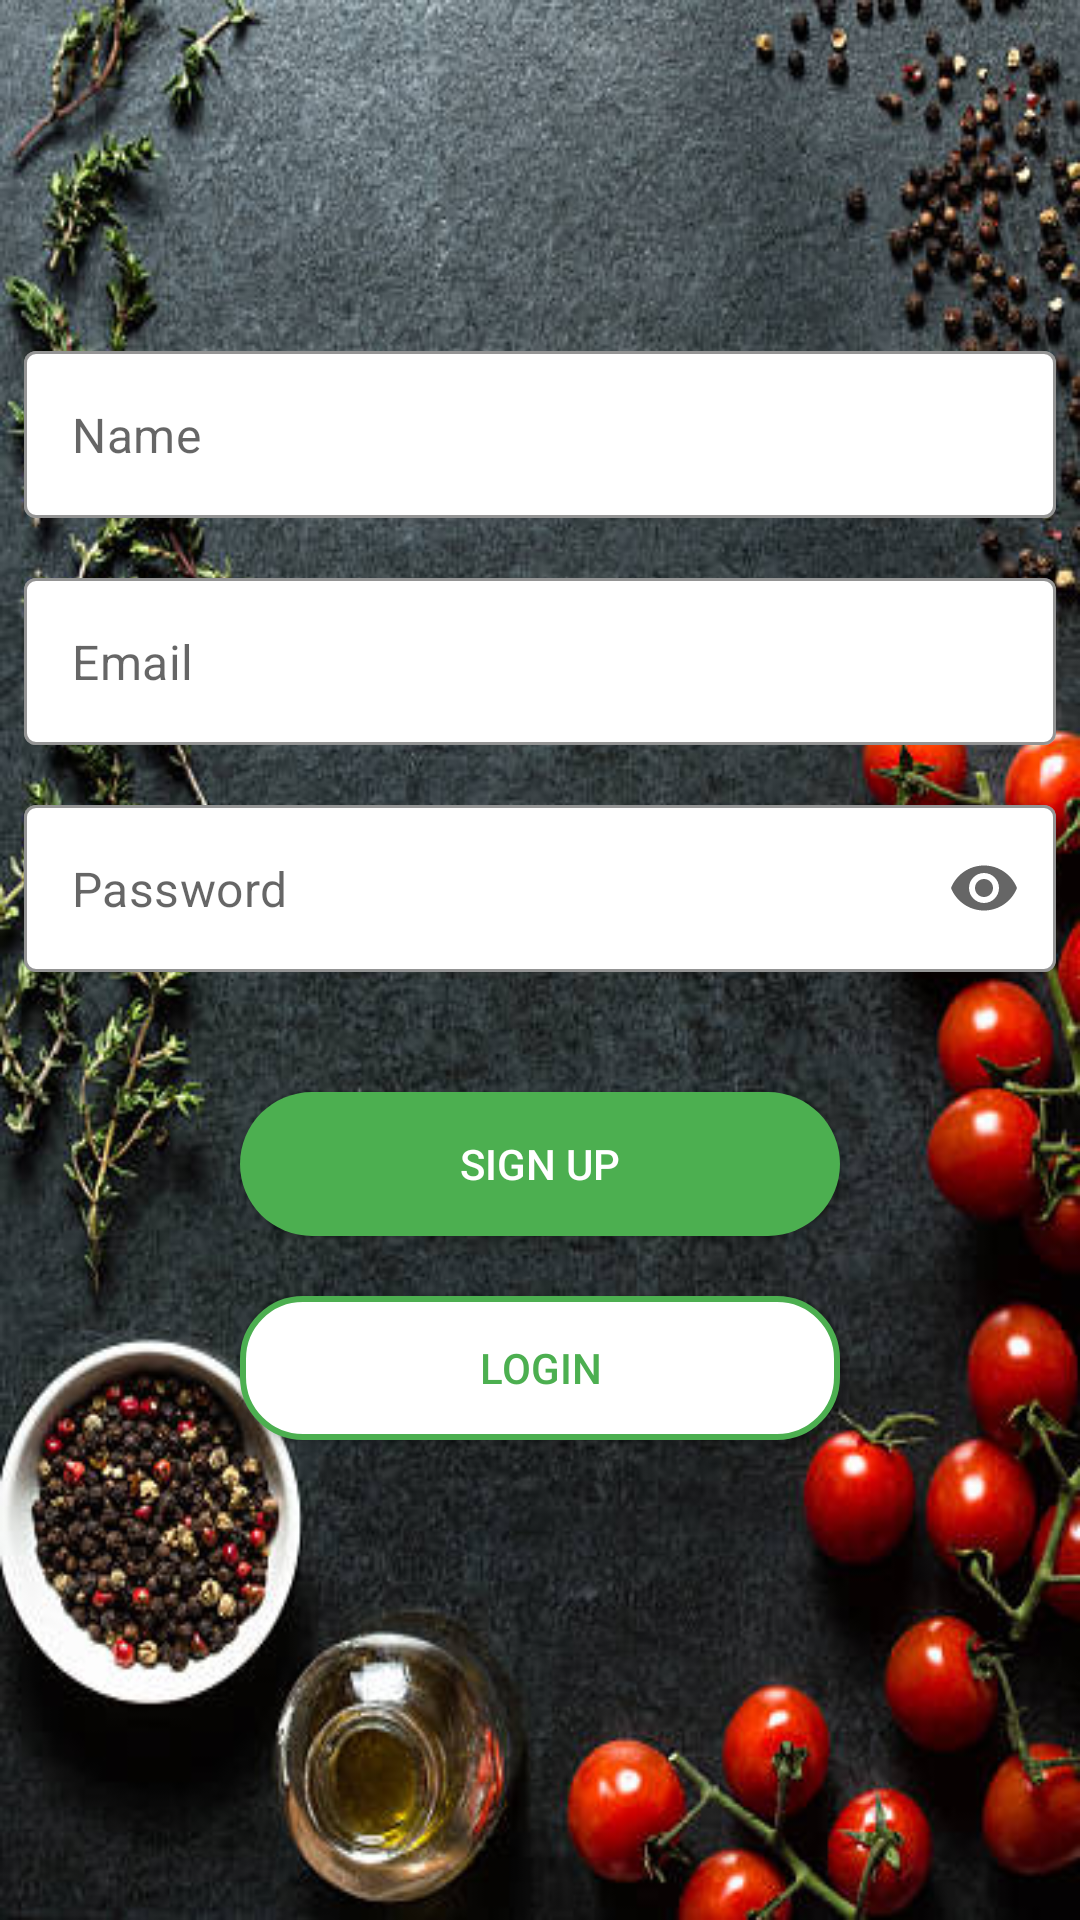

Reconstruct the res/layout file that produces this screen, plus the resources it refers to.
<!-- AndroidManifest.xml: application theme AppTheme -->
<!-- res/layout/fragment_register.xml -->
<?xml version="1.0" encoding="utf-8"?>
<layout xmlns:android="http://schemas.android.com/apk/res/android"
    xmlns:app="http://schemas.android.com/apk/res-auto"
    xmlns:tools="http://schemas.android.com/tools">

    <data>

    </data>

    <androidx.constraintlayout.widget.ConstraintLayout
        android:layout_width="match_parent"
        android:layout_height="match_parent"
        tools:context=".features.register.RegisterFragment">


        <ImageView
            android:layout_width="match_parent"
            android:layout_height="match_parent"
            android:contentDescription="@string/app_name"
            android:scaleType="fitXY"
            android:src="@drawable/signup_background"
            app:layout_constraintBottom_toBottomOf="parent"
            app:layout_constraintEnd_toEndOf="parent"
            app:layout_constraintStart_toStartOf="parent"
            app:layout_constraintTop_toTopOf="parent" />

        <com.google.android.material.textfield.TextInputLayout
            android:id="@+id/name_edit_text"
            style="@style/EditTextHint"
            android:layout_width="match_parent"
            android:layout_height="wrap_content"
            android:layout_marginStart="8dp"
            android:layout_marginEnd="8dp"
            app:hintEnabled="false"
            app:layout_constraintBottom_toBottomOf="parent"
            app:layout_constraintEnd_toEndOf="parent"
            app:layout_constraintStart_toStartOf="parent"
            app:layout_constraintTop_toTopOf="parent"
            app:layout_constraintVertical_bias=".2">

            <com.google.android.material.textfield.TextInputEditText
                android:layout_width="match_parent"
                android:layout_height="wrap_content"
                android:hint="@string/name"
                android:inputType="textEmailAddress" />

        </com.google.android.material.textfield.TextInputLayout>

        <com.google.android.material.textfield.TextInputLayout
            android:id="@+id/email_edit_text"
            style="@style/EditTextHint"
            android:layout_width="match_parent"
            android:layout_height="wrap_content"
            android:layout_marginStart="8dp"
            android:layout_marginTop="20dp"
            android:layout_marginEnd="8dp"
            app:hintEnabled="false"
            app:layout_constraintEnd_toEndOf="parent"
            app:layout_constraintStart_toStartOf="parent"
            app:layout_constraintTop_toBottomOf="@id/name_edit_text">

            <com.google.android.material.textfield.TextInputEditText
                android:layout_width="match_parent"
                android:layout_height="wrap_content"
                android:hint="@string/email"
                android:inputType="textEmailAddress" />

        </com.google.android.material.textfield.TextInputLayout>

        <com.google.android.material.textfield.TextInputLayout
            android:id="@+id/password_edit_text"
            style="@style/EditTextHint"
            android:layout_width="match_parent"
            android:layout_height="wrap_content"
            android:layout_marginStart="8dp"
            android:layout_marginTop="20dp"
            android:layout_marginEnd="8dp"
            app:endIconMode="password_toggle"
            app:hintEnabled="false"
            app:layout_constraintEnd_toEndOf="parent"
            app:layout_constraintStart_toStartOf="parent"
            app:layout_constraintTop_toBottomOf="@id/email_edit_text">

            <com.google.android.material.textfield.TextInputEditText
                android:layout_width="match_parent"
                android:layout_height="wrap_content"
                android:hint="@string/password"
                android:inputType="textPassword" />

        </com.google.android.material.textfield.TextInputLayout>


        <androidx.appcompat.widget.AppCompatButton
            android:id="@+id/sign_up_button"
            android:layout_width="200dp"
            android:layout_height="wrap_content"
            android:layout_marginTop="40dp"
            android:background="@drawable/button_background"
            android:text="@string/sign_up"
            android:textColor="@color/white"
            app:layout_constraintEnd_toEndOf="parent"
            app:layout_constraintStart_toStartOf="parent"
            app:layout_constraintTop_toBottomOf="@id/password_edit_text" />

        <androidx.appcompat.widget.AppCompatButton
            android:id="@+id/login_button"
            android:layout_width="200dp"
            android:layout_height="wrap_content"
            android:layout_marginTop="20dp"
            android:background="@drawable/button2_background"
            android:text="@string/login"
            android:textColor="@color/colorPrimary"
            app:layout_constraintEnd_toEndOf="@id/sign_up_button"
            app:layout_constraintStart_toStartOf="@id/sign_up_button"
            app:layout_constraintTop_toBottomOf="@id/sign_up_button" />

        <ProgressBar
            android:id="@+id/progress_bar"
            android:layout_width="wrap_content"
            android:layout_height="wrap_content"
            android:layout_marginTop="40dp"
            android:visibility="invisible"
            app:layout_constraintEnd_toEndOf="@id/login_button"
            app:layout_constraintStart_toStartOf="@id/login_button"
            app:layout_constraintTop_toBottomOf="@id/login_button" />

    </androidx.constraintlayout.widget.ConstraintLayout>
</layout>
<!-- resources referenced by this layout -->
<resources>
  <color name="colorPrimary">#4CAF50</color>
  <color name="white">#ffff</color>
  <!-- drawable button2_background (drawable) -->
  <?xml version="1.0" encoding="utf-8"?>
  <selector xmlns:android="http://schemas.android.com/apk/res/android">
  
      <item>
          <shape
              android:shape="rectangle">
              <solid android:color="@color/white" />
              <corners android:radius="20dp" />
              <stroke android:color="@color/colorPrimary"
                  android:width="2dp"/>
          </shape>
      </item>
  
  </selector>
  <!-- drawable button_background (drawable) -->
  <?xml version="1.0" encoding="utf-8"?>
  <shape android:shape="rectangle"
      xmlns:android="http://schemas.android.com/apk/res/android">
  
      <solid android:color="@color/colorPrimary"/>
      <corners android:radius="60dp"/>
  
  </shape>
  <!-- drawable signup_background: jpg bitmap (drawable, 63733 bytes) -->
  <string name="app_name">ResDelivery</string>
  <string name="email">Email</string>
  <string name="login">Login</string>
  <string name="name">Name</string>
  <string name="password">Password</string>
  <string name="sign_up">Sign up</string>
  <style name="EditTextHint" parent="Widget.MaterialComponents.TextInputLayout.OutlinedBox">
          <item name="colorAccent">@android:color/white</item>
          <item name="android:textColorHint">@color/secondaryText</item>
          <item name="colorControlNormal">@color/white</item>
          <item name="colorControlActivated">@color/colorAccent</item>
          <item name="colorControlHighlight">@color/colorAccent</item>
          <item name="boxStrokeColor">@color/white</item>
          <item name="hintTextColor">@color/white</item>
          <item name="boxBackgroundColor">@color/white</item>
      </style>
  <style name="AppTheme" parent="Theme.MaterialComponents.DayNight.NoActionBar">
          
          <item name="colorPrimary">@color/colorPrimary</item>
          <item name="colorPrimaryDark">@color/colorPrimaryDark</item>
          <item name="colorAccent">@color/colorAccent</item>
          <item name="android:windowContentTransitions">true</item>
      </style>
  <color name="secondaryText">#757575</color>
  <color name="colorAccent">#FF5252</color>
  <color name="colorPrimaryDark">#388E3C</color>
</resources>
